Run: headless pygame with SDL's dummy video driver; simulated clock (each Clock.tick advances the game by its frame time, no real sleeping); random seed 0; keys injected as events and as key.get_pressed() state; no mouse input.
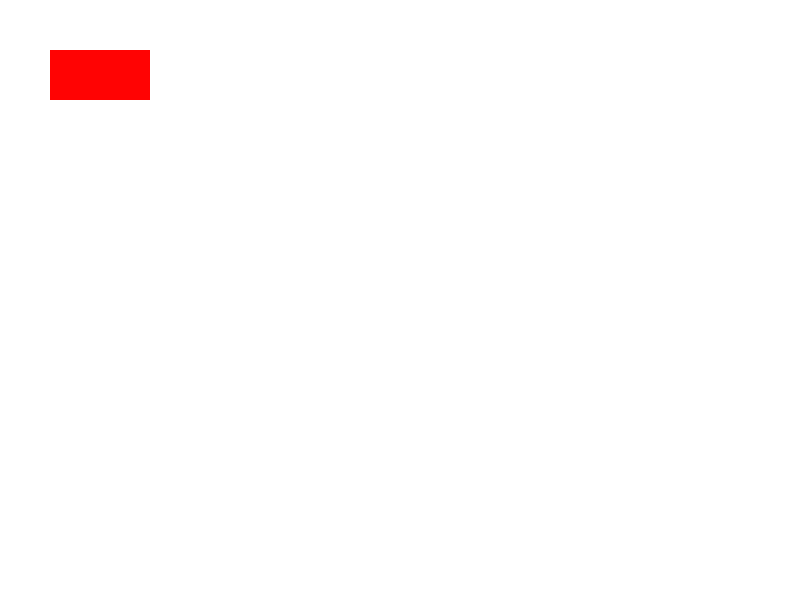
Frame 1 of 4 · flips 1–60 · no input
Frame 2 of 4 · flips 61–180 · tapped SPACE, RETURN · held RIGHT (→), D · screen unchanged from frame 1, image omitted
Frame 3 of 4 · flips 181–300 · held DOWN (↓), S · screen unchanged from frame 2, image omitted
Frame 4 of 4 · flips 301–420 · held LEFT (←), A, UP (↑), W · screen unchanged from frame 3, image omitted

The pygame program that drew these frames:

import pygame
pygame.init()
screen = pygame.display.set_mode((800, 600))
pygame.display.set_caption("My Cool PyGame Window")

#colors
white = (255,255,255)
red = (255, 3, 3)
blue = (3, 3, 255)

x,y = 400,300


running = True
while running:
    for event in pygame.event.get():
        if event.type == pygame.QUIT:
            running = False

    keys = pygame.key.get_pressed()
    if keys[pygame.K_LEFT] : x = x - 5
    if keys[pygame.K_RIGHT] : x += 5
    if keys[pygame.K_UP] : x = x - 5
    if keys[pygame.K_DOWN] : x += 5

    screen.fill(white)
    pygame.draw.rect(screen, red, (50, 50, 100, 50))
    # pygame.draw.circle(screen, blue, (250, 200), 50)
    pygame.display.update()

pygame.quit()
